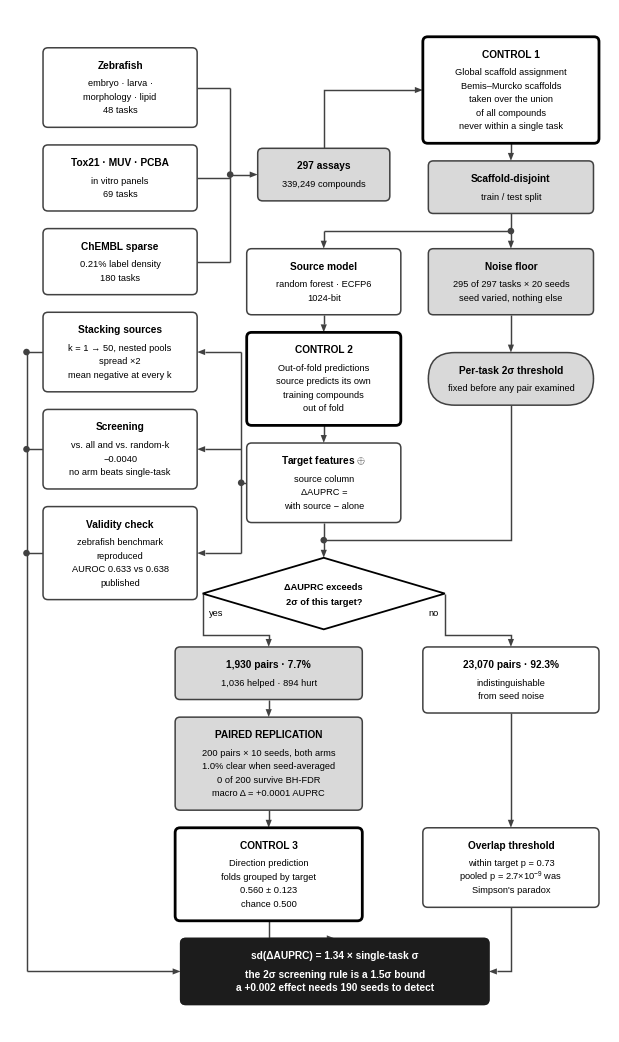

This chart was generated by the following Python code:
#!/usr/bin/env python
"""Figure 1 - study design, portrait flowchart.

Journal density: tight boxes, bold heads over regular body text, hairline
rules with heavy rules reserved for the three leakage controls, grey fills
on the quantities the argument turns on, black terminal.

    python pipeline_flow.py            # black and white (default)
    python pipeline_flow.py --color    # restrained colour

Every box's y is derived from its own line count and a fixed gap, and every
label's rendered width is measured against its box on each run, so neither
a collision nor an overflow can appear silently.
"""
import argparse
import os
import sys

import numpy as np
import matplotlib
matplotlib.use("Agg")
import matplotlib.pyplot as plt
from matplotlib.patches import FancyBboxPatch, Polygon, FancyArrowPatch, Circle
from matplotlib.path import Path
from matplotlib.patches import PathPatch

ap = argparse.ArgumentParser()
ap.add_argument("--color", action="store_true")
ap.add_argument("--fw", type=float, default=6.0)
ap.add_argument("--out", default="figures/figure1_flow")
A = ap.parse_args()

plt.rcParams.update({
    "font.family": "Liberation Sans",      # Arial metrics
    "mathtext.fontset": "custom",
    "mathtext.rm": "Liberation Sans",
    "mathtext.it": "Liberation Sans:italic",
    "mathtext.bf": "Liberation Sans:bold",
    "svg.fonttype": "path"})

if A.color:
    INK, LINE = "#101820", "#44505a"
    PLAIN_F, PLAIN_E, PLAIN_W = "#ffffff", "#44505a", 1.0
    CTRL_F, CTRL_E, CTRL_W = "#ffffff", "#8c2f2f", 2.0
    KEYF, KEY_E, KEY_W = "#e4ecf4", "#44505a", 1.0
    TERM_F, TERM_E, TERM_T = "#17303f", "#17303f", "#ffffff"
else:
    INK, LINE = "#000000", "#414141"
    PLAIN_F, PLAIN_E, PLAIN_W = "#ffffff", "#414141", 1.1
    CTRL_F, CTRL_E, CTRL_W = "#ffffff", "#000000", 2.0
    KEYF, KEY_E, KEY_W = "#d9d9d9", "#414141", 1.1
    TERM_F, TERM_E, TERM_T = "#1c1c1c", "#1c1c1c", "#ffffff"

W, HSPAN = 109.0, 176.0
fig, ax = plt.subplots(figsize=(A.fw, A.fw * HSPAN / W))
ax.set_xlim(-7, 102)
ax.set_ylim(-30, 146)
ax.axis("off")
ax.set_position([0, 0, 1, 1])

HS, BS = 7.3, 6.7          # head size, body size
LH, HG, PAD = 2.45, 0.85, 3.8  # line height, head gap, vertical padding
GAP = 3.2                  # clearance between stacked boxes
B = {}


def height(n):
    return PAD + HG + LH * (1 + n)


TOP = {}      # key -> (top edge, bottom edge), filled by place()


def place(key, n, top=None, below=None, gap=GAP, align=None):
    """Return the centre y for a box, derived from its own line count.

    Pass `below` (one key or several) to hang it under what is already
    placed, or `align` to share another box's centre. Nothing is positioned
    by hand, so changing a label's line count cannot silently close a gap.
    """
    h = height(n)
    if align is not None:
        c = sum(TOP[k][0] + TOP[k][1] for k in np.atleast_1d(align)) / (
            2 * len(np.atleast_1d(align)))
        top = c + h / 2
    elif top is None:
        ks = [below] if isinstance(below, str) else list(below)
        top = min(TOP[k][1] for k in ks) - gap
    TOP[key] = (top, top - h)
    return top - h / 2


def box(key, x, y, w, head, body=(), kind="plain", bs=BS, round_=False):
    fc, ec, lw = {"plain": (PLAIN_F, PLAIN_E, PLAIN_W),
                  "ctrl":  (CTRL_F, CTRL_E, CTRL_W),
                  "key":   (KEYF, KEY_E, KEY_W)}[kind]
    h = height(len(body))
    style = ("round,pad=0,rounding_size=%.2f" % (h / 2) if round_
             else "round,pad=0,rounding_size=0.9")
    ax.add_patch(FancyBboxPatch((x - w / 2, y - h / 2), w, h, boxstyle=style,
                                facecolor=fc, edgecolor=ec, linewidth=lw,
                                zorder=3, mutation_aspect=1))
    top = y + h / 2 - PAD / 2 - LH / 2
    ax.text(x, top, head, ha="center", va="center", fontsize=HS,
            fontweight="bold", color=INK, zorder=4)
    for i, t in enumerate(body):
        ax.text(x, top - HG - (i + 1) * LH, t, ha="center", va="center",
                fontsize=bs, color=INK, zorder=4)
    B[key] = (x, y, w, h)


def diamond(key, x, y, w, h, l1, l2):
    ax.add_patch(Polygon([[x, y + h / 2], [x + w / 2, y], [x, y - h / 2],
                          [x - w / 2, y]], closed=True, facecolor=PLAIN_F,
                         edgecolor=INK, linewidth=1.3, zorder=3))
    ax.text(x, y + 1.3, l1, ha="center", va="center", fontsize=BS,
            fontweight="bold", color=INK, zorder=4)
    ax.text(x, y - 1.5, l2, ha="center", va="center", fontsize=BS,
            fontweight="bold", color=INK, zorder=4)
    B[key] = (x, y, w * 0.52, h)


def side(k, s):
    x, y, w, h = B[k]
    return {"t": (x, y + h / 2), "b": (x, y - h / 2),
            "l": (x - w / 2, y), "r": (x + w / 2, y)}[s]


AH_L, AH_W, LW = 1.45, 0.56, 1.05   # head length, half-width, stroke


def link(p0, p1, waypoints=(), head=True):
    """Orthogonal connector; elbows are vertical-then-horizontal.

    The head is a filled triangle and the stroke stops at its base, so the
    line is never drawn twice over itself at the tip - which is what makes
    a matplotlib arrow look blunt and smudged next to a drawn one.
    """
    pts = [p0, *waypoints, p1]
    verts, codes = [pts[0]], [Path.MOVETO]
    for a, b in zip(pts, pts[1:]):
        if abs(a[0] - b[0]) > 1e-6 and abs(a[1] - b[1]) > 1e-6:
            verts.append((a[0], b[1])); codes.append(Path.LINETO)
        verts.append(b); codes.append(Path.LINETO)
    if head:
        (x0, y0), (x1, y1) = verts[-2], verts[-1]
        dx, dy = x1 - x0, y1 - y0
        L = (dx * dx + dy * dy) ** 0.5
        if L > 1e-6:
            ux, uy = dx / L, dy / L
            a = min(AH_L, L * 0.9)
            bx, by = x1 - ux * a, y1 - uy * a
            px, py = -uy * AH_W, ux * AH_W
            ax.add_patch(Polygon([(x1, y1), (bx + px, by + py),
                                  (bx - px, by - py)], closed=True,
                                 facecolor=LINE, edgecolor="none",
                                 zorder=2.5))
            verts[-1] = (bx, by)
    ax.add_patch(PathPatch(Path(verts, codes), facecolor="none",
                           edgecolor=LINE, linewidth=LW, zorder=2,
                           joinstyle="miter", capstyle="butt"))


def dot(x, y):
    ax.add_patch(Circle((x, y), 0.6, facecolor=LINE, edgecolor="none",
                        zorder=5))


# ---------------------------------------------------------------- sources
box("ZF", 13, place("ZF", 3, top=133), 28, "Zebrafish",
    ["embryo · larva ·", "morphology · lipid", "48 tasks"])
box("TX", 13, place("TX", 2, below="ZF"), 28, "Tox21 · MUV · PCBA",
    ["in vitro panels", "69 tasks"])
box("CH", 13, place("CH", 2, below="TX"), 28, "ChEMBL sparse",
    ["0.21% label density", "180 tasks"])

for k in ("ZF", "TX", "CH"):
    link(side(k, "r"), (33, B[k][1]), head=False)
link((33, B["ZF"][1]), (33, B["CH"][1]), head=False)

box("AS", 50, place("AS", 1, align=["ZF", "CH"]), 24,
    "297 assays", ["339,249 compounds"], "key")
dot(33, B["AS"][1])
link((33, B["AS"][1]), side("AS", "l"))

# ---------------------------------------------------------------- control 1
box("C1", 84, place("C1", 5, top=135), 32, "CONTROL 1",
    ["Global scaffold assignment", "Bemis–Murcko scaffolds",
     "taken over the union", "of all compounds",
     "never within a single task"], "ctrl")
link(side("AS", "t"), side("C1", "l"))

box("SP", 84, place("SP", 1, below="C1"), 30,
    "Scaffold-disjoint", ["train / test split"], "key")
link(side("C1", "b"), side("SP", "t"))

# ------------------------------------------------- two arms of the measure
y_rail = TOP["SP"][1] - GAP
box("SM", 50, place("SM", 2, below="SP", gap=2 * GAP), 28,
    "Source model", ["random forest · ECFP6", "1024-bit"])
box("NF", 84, place("NF", 2, align="SM"), 30, "Noise floor",
    ["295 of 297 tasks × 20 seeds", "seed varied, nothing else"], "key")
link(side("SP", "b"), (84, y_rail), head=False)
link((84, y_rail), (50, y_rail), head=False)
dot(84, y_rail)
link((50, y_rail), side("SM", "t"))
link((84, y_rail), side("NF", "t"))

box("C2", 50, place("C2", 4, below="SM"), 28, "CONTROL 2",
    ["Out-of-fold predictions", "source predicts its own",
     "training compounds", "out of fold"], "ctrl")
link(side("SM", "b"), side("C2", "t"))

box("TH", 84, place("TH", 1, align="C2"), 30, "Per-task 2σ threshold",
    ["fixed before any pair examined"], "key", round_=True)
link(side("NF", "b"), side("TH", "t"))

box("TF", 50, place("TF", 3, below="C2"), 28, r"Target features $\oplus$",
    ["source column", "ΔAUPRC =", "with source − alone"])
link(side("C2", "b"), side("TF", "t"))

# ---------------------------------------------------------------- decision
y_join = TOP["TF"][1] - GAP
QH = 13.0
qc = TOP["TF"][1] - 2 * GAP - QH / 2
TOP["Q"] = (qc + QH / 2, qc - QH / 2)
diamond("Q", 50, qc, 44, QH, "ΔAUPRC exceeds", "2σ of this target?")
link(side("TF", "b"), (50, y_join), head=False)
link(side("TH", "b"), (50, y_join), [(84, y_join)], head=False)
dot(50, y_join)
link((50, y_join), side("Q", "t"))

y_br = TOP["Q"][1] - 1.0
box("KY", 40, place("KY", 1, top=y_br - 2.2), 34, "1,930 pairs · 7.7%",
    ["1,036 helped · 894 hurt"], "key")
box("NO", 84, place("NO", 2, top=y_br - 2.2), 32, "23,070 pairs · 92.3%",
    ["indistinguishable", "from seed noise"])
link((28, qc), side("KY", "t"), [(28, y_br), (40, y_br)])
link((72, qc), side("NO", "t"), [(72, y_br), (84, y_br)])
ax.text(29.2, qc - 3.4, "yes", fontsize=BS, ha="left", va="center", color=INK)
ax.text(70.8, qc - 3.4, "no", fontsize=BS, ha="right", va="center", color=INK)

box("RP", 40, place("RP", 4, below="KY"), 34, "PAIRED REPLICATION",
    ["200 pairs × 10 seeds, both arms", "1.0% clear when seed-averaged",
     "0 of 200 survive BH-FDR", "macro Δ = +0.0001 AUPRC"], "key")
link(side("KY", "b"), side("RP", "t"))

box("C3", 40, place("C3", 4, below=("RP", "NO")), 34, "CONTROL 3",
    ["Direction prediction", "folds grouped by target",
     "0.560 ± 0.123", "chance 0.500"], "ctrl")
box("OV", 84, place("OV", 3, top=TOP["C3"][0]), 32, "Overlap threshold",
    ["within target p = 0.73", r"pooled p = $2.7{\times}10^{-9}$ was",
     "Simpson's paradox"])
link(side("RP", "b"), side("C3", "t"))
link(side("NO", "b"), side("OV", "t"))

# ------------------------------------------------- ancillary arms, left bus
box("ST", 13, place("ST", 3, below="CH"), 28, "Stacking sources",
    ["k = 1 → 50, nested pools", "spread ×2",
     "mean negative at every k"])
box("SC", 13, place("SC", 3, below="ST"), 28, "Screening",
    ["vs. all and vs. random-k", "−0.0040",
     "no arm beats single-task"])
box("VC", 13, place("VC", 4, below="SC"), 28, "Validity check",
    ["zebrafish benchmark", "reproduced",
     "AUROC 0.633 vs 0.638", "published"])

link(side("TF", "l"), (35, B["TF"][1]), head=False)
link((35, B["ST"][1]), (35, B["VC"][1]), head=False)
dot(35, B["TF"][1])
for k in ("ST", "SC", "VC"):
    link((35, B[k][1]), side(k, "r"))
    link(side(k, "l"), (-4, B[k][1]), head=False)
    dot(-4, B[k][1])

# ---------------------------------------------------------------- terminal
box("END", 52, place("END", 2, below="C3"), 56,
    "sd(ΔAUPRC) = 1.34 × single-task σ",
    ["the 2σ screening rule is a 1.5σ bound",
     "a +0.002 effect needs 190 seeds to detect"], bs=HS)
e_x, e_y, e_w, e_h = B["END"]
ax.add_patch(FancyBboxPatch((e_x - e_w / 2, e_y - e_h / 2), e_w, e_h,
                            boxstyle="round,pad=0,rounding_size=0.9",
                            facecolor=TERM_F, edgecolor=TERM_E,
                            linewidth=1.0, zorder=3.5))
for t in ax.texts:
    if t.get_text().startswith(("sd(ΔAUPRC)", "the 2σ screening",
                                "a +0.002 effect")):
        t.set_color(TERM_T); t.set_zorder(4.5); t.set_fontweight("bold")

link(side("C3", "b"), side("END", "t"), [(40, TOP["END"][0])])
link(side("OV", "b"), side("END", "r"), [(84, e_y)])
link((-4, B["ST"][1]), (-4, e_y), head=False)
link((-4, e_y), side("END", "l"))

# ---------------------------------------- fit the canvas to what was drawn
_xs = [-7, 102]
_ys = [v for t in TOP.values() for v in t] + [B["END"][1] - B["END"][3] / 2]
_y0, _y1 = min(_ys) - 5.0, max(_ys) + 5.0
ax.set_xlim(*_xs)
ax.set_ylim(_y0, _y1)
fig.set_size_inches(A.fw, A.fw * (_y1 - _y0) / (_xs[1] - _xs[0]))

# ------------------------------------------- collision and overflow audits
bad = []
for k1, (x1, y1, w1, h1) in B.items():
    for k2, (x2, y2, w2, h2) in B.items():
        if k1 >= k2 or abs(x1 - x2) >= (w1 + w2) / 2:
            continue
        g = abs(y1 - y2) - (h1 + h2) / 2
        if g < GAP - 0.05:
            bad.append(("clearance", k1, k2, round(g, 2)))

fig.canvas.draw()
rend = fig.canvas.get_renderer()
inv = ax.transData.inverted()
for t in ax.texts:
    bb = t.get_window_extent(renderer=rend)
    x0, _ = inv.transform((bb.x0, bb.y0))
    x1, _ = inv.transform((bb.x1, bb.y1))
    tw, (tx, ty) = abs(x1 - x0), t.get_position()
    for k, (bx, by, bw, bh) in B.items():
        if abs(tx - bx) < 1.0 and by - bh / 2 - 1 <= ty <= by + bh / 2 + 1:
            if tw > bw - 2.2:
                bad.append(("overflow", k, round(tw, 1), t.get_text()[:34]))
            break

print(*bad, sep="\n") if bad else print("audit: clean")
if os.environ.get("AUDIT_ONLY"):
    sys.exit(1 if bad else 0)

os.makedirs("figures", exist_ok=True)
out = A.out + ("_color" if A.color else "")
for ext in ("png", "pdf"):
    fig.savefig(f"{out}.{ext}", dpi=400, bbox_inches="tight", facecolor="white")
matplotlib.rcParams["svg.fonttype"] = "path"
fig.savefig(f"{out}.svg", bbox_inches="tight", facecolor="white")
matplotlib.rcParams["svg.fonttype"] = "none"
fig.savefig(f"{out}_editable.svg", bbox_inches="tight", facecolor="white")
print("wrote", out + ".png / .pdf / .svg / _editable.svg")
